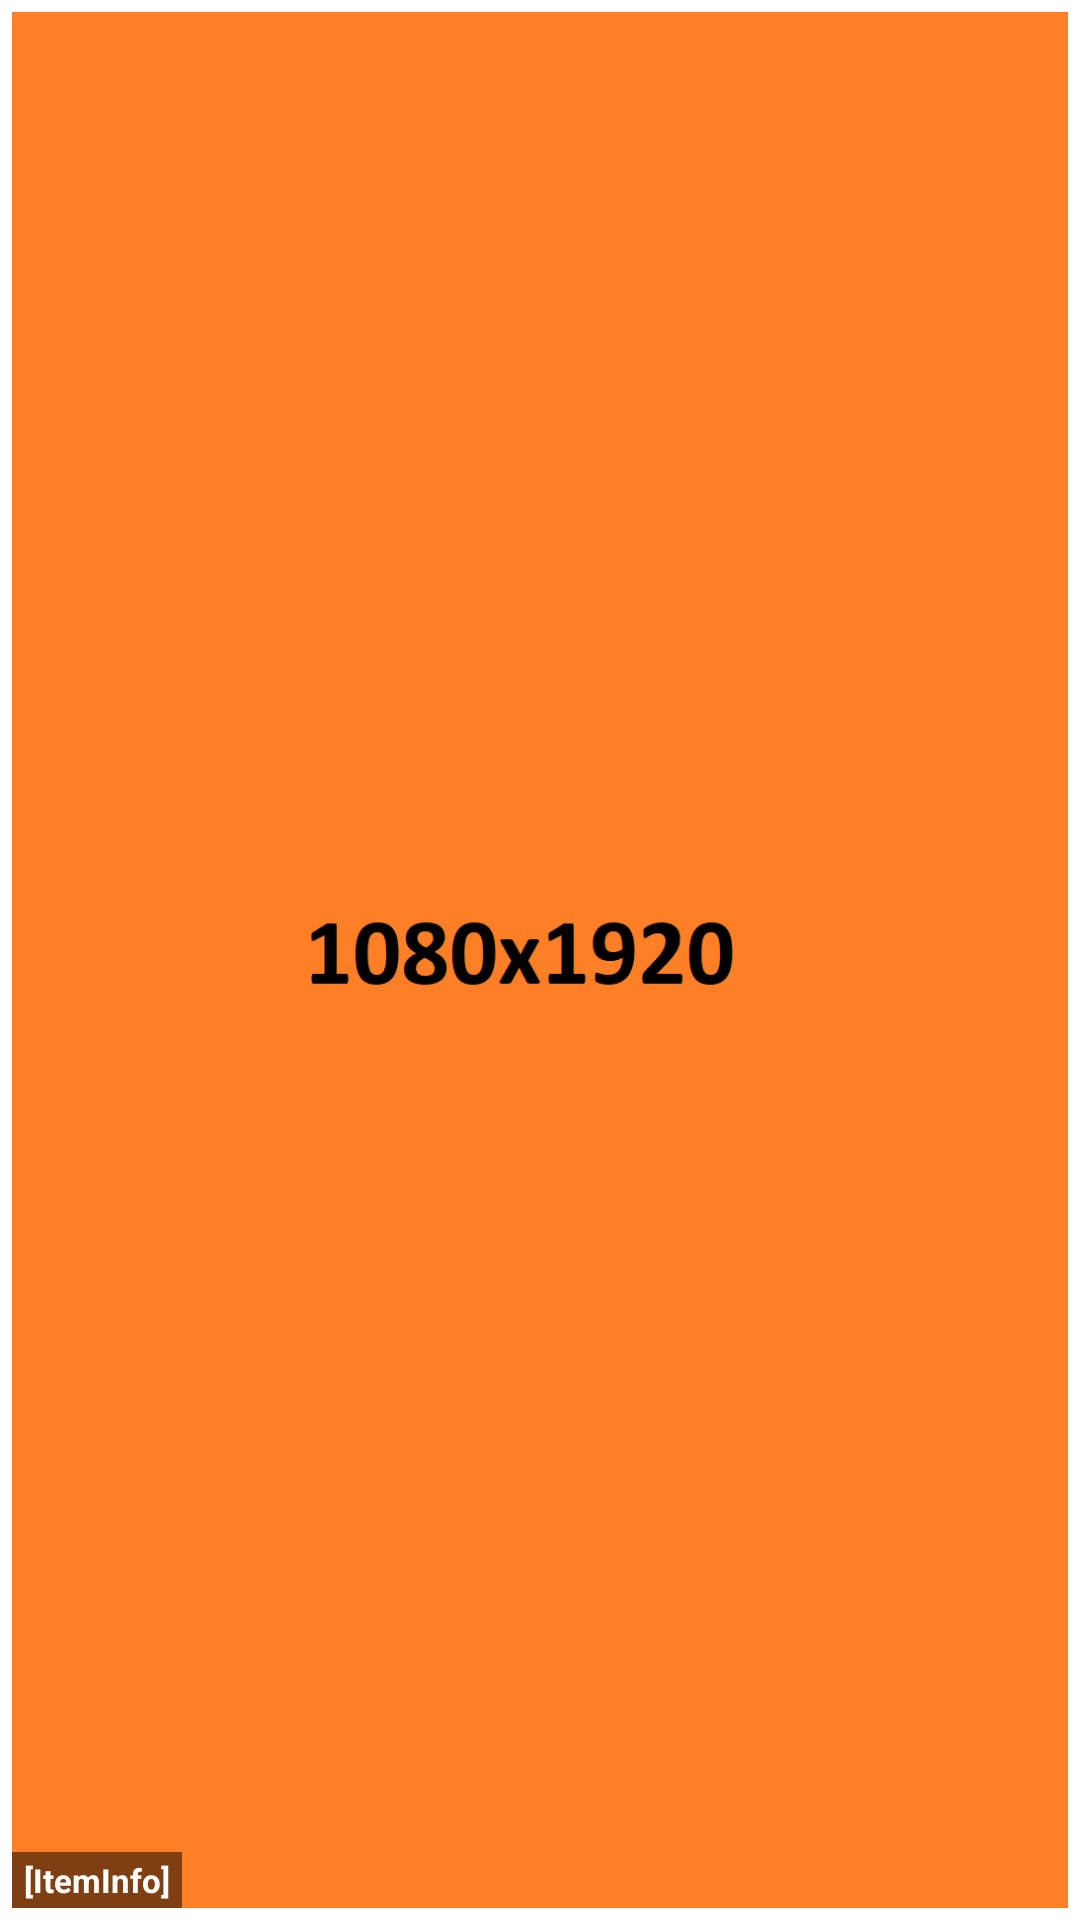

This screen was rendered from an Android layout file. Write that file and the resources it references.
<!-- AndroidManifest.xml: application theme Theme.Nice_gallery -->
<!-- res/layout/grid_item_quilt.xml -->
<?xml version="1.0" encoding="utf-8"?>
<androidx.constraintlayout.widget.ConstraintLayout xmlns:android="http://schemas.android.com/apk/res/android"
    xmlns:app="http://schemas.android.com/apk/res-auto"
    android:layout_width="match_parent"
    android:layout_height="match_parent"
    android:padding="4dp">
    <ImageView
        android:id="@+id/imageView"
        android:layout_width="match_parent"
        android:layout_height="match_parent"
        android:adjustViewBounds="true"
        android:scaleType="centerCrop"
        android:src="@drawable/placeholder_1080x1920"
        app:layout_constraintStart_toStartOf="parent"
        app:layout_constraintTop_toTopOf="parent"/>
    <TextView
        android:id="@+id/infoView"
        android:layout_width="wrap_content"
        android:layout_height="wrap_content"
        android:paddingTop="2dp"
        android:paddingBottom="2dp"
        android:paddingStart="4dp"
        android:paddingEnd="4dp"
        android:background="#80000000"
        android:textColor="@color/white"
        android:textStyle="bold"
        android:textSize="11sp"
        android:maxLines="1"
        android:ellipsize="end"
        android:text="[ItemInfo]"
        app:layout_constraintBottom_toBottomOf="parent"
        app:layout_constraintStart_toStartOf="parent"/>
</androidx.constraintlayout.widget.ConstraintLayout>
<!-- resources referenced by this layout -->
<resources>
  <!-- drawable placeholder_1080x1920: png bitmap (drawable, 14338 bytes) -->
  <style name="Theme.Nice_gallery" parent="Theme.MaterialComponents.DayNight.NoActionBar">
          
          <item name="colorPrimary">@color/orange_500</item>
          <item name="colorPrimaryVariant">@color/orange_700</item>
          <item name="colorOnPrimary">@color/white</item>
          
          <item name="colorSecondary">@color/teal_200</item>
          <item name="colorSecondaryVariant">@color/teal_700</item>
          <item name="colorOnSecondary">@color/black</item>
          
          <item name="android:statusBarColor">?attr/colorPrimaryVariant</item>
          
      </style>
  <!-- not gathered from this repository: default colours our renderer supplied (Android Studio template values) -->
  <color name="teal_200">#FF03DAC5</color>
  <color name="teal_700">#FF018786</color>
  <color name="black">#FF000000</color>
  <color name="white">#FFFFFFFF</color>
</resources>
